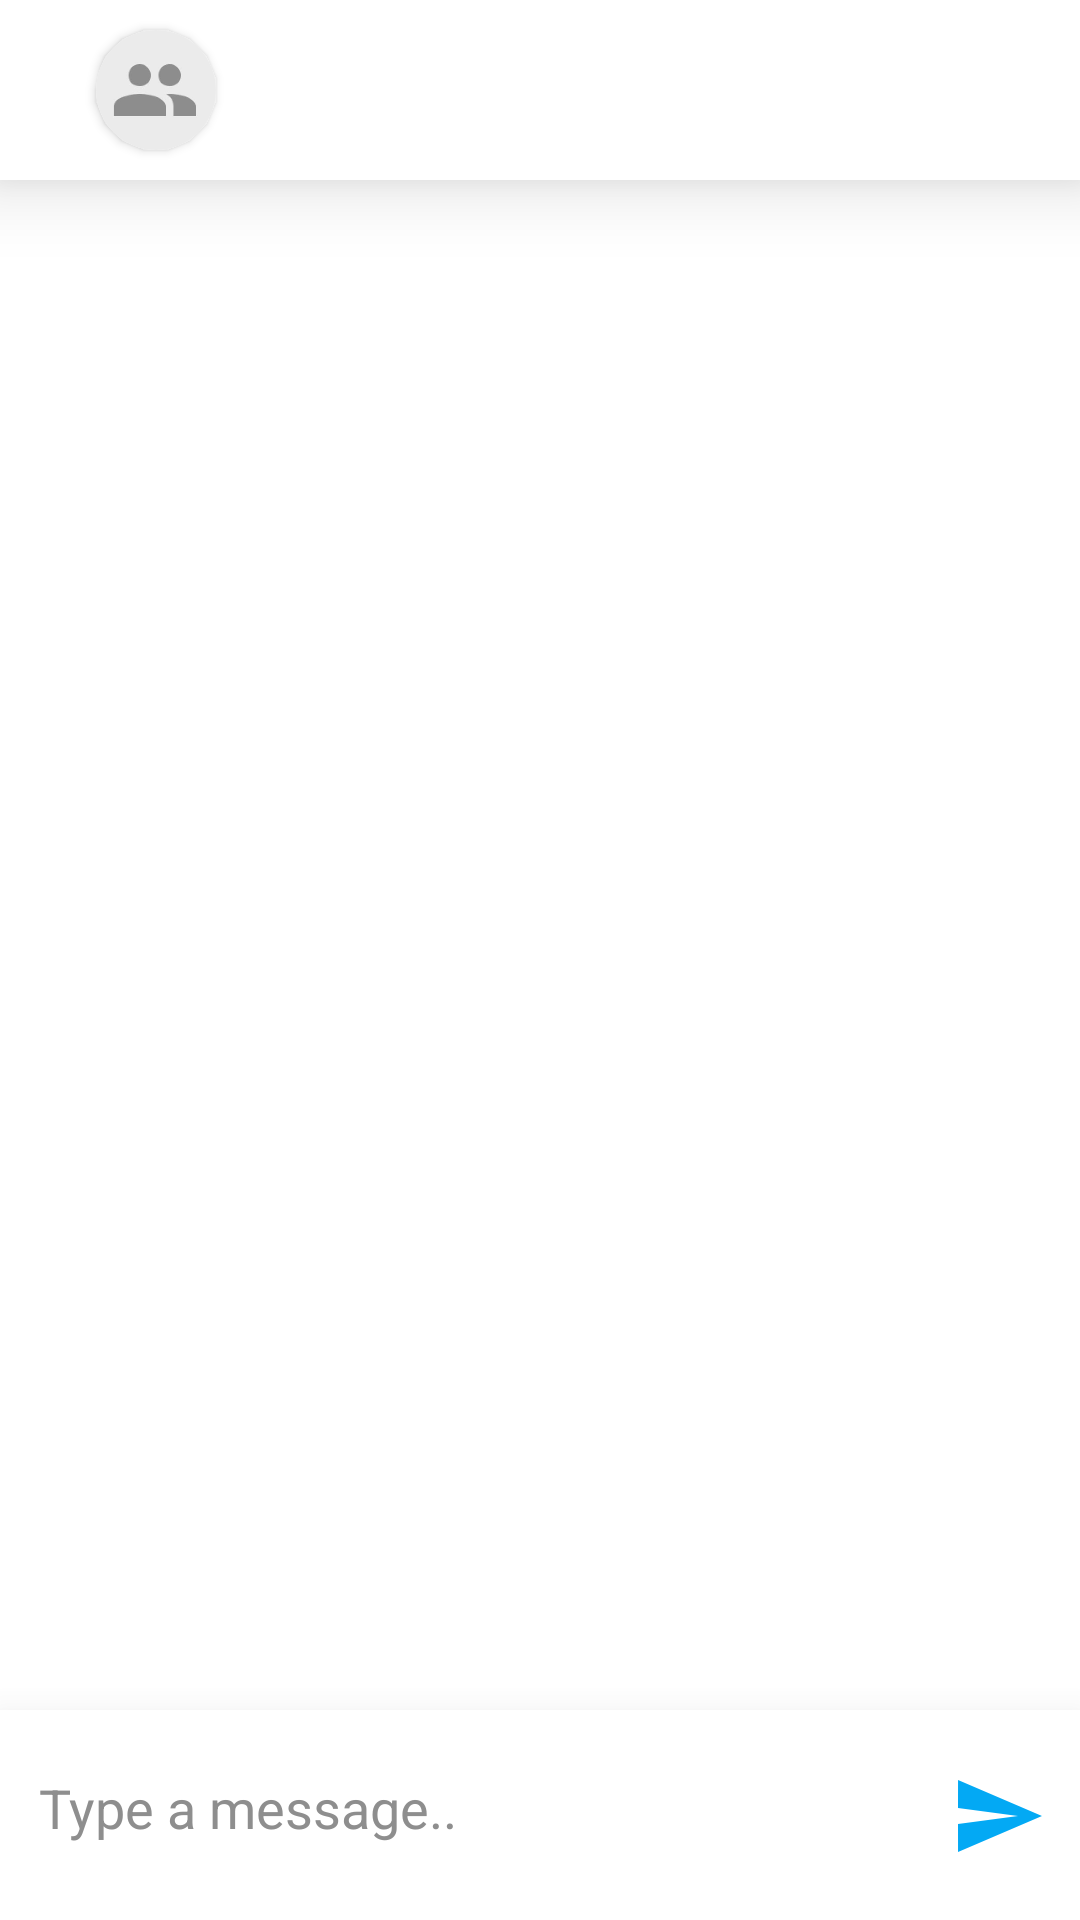

Android layout source for this screen:
<!-- AndroidManifest.xml: application theme Theme.AllAroundApp -->
<!-- res/layout/fragment_group_chat.xml -->
<?xml version="1.0" encoding="utf-8"?>
<layout xmlns:app="http://schemas.android.com/apk/res-auto"
    xmlns:android="http://schemas.android.com/apk/res/android"
    xmlns:tools="http://schemas.android.com/tools">

    <data>

    </data>

    <androidx.constraintlayout.widget.ConstraintLayout
        android:layout_width="match_parent"
        android:layout_height="match_parent">

        <androidx.constraintlayout.widget.ConstraintLayout
            android:id="@+id/topBar"
            android:layout_width="match_parent"
            android:layout_height="60dp"
            app:layout_constraintTop_toTopOf="parent"
            android:background="@color/white"
            android:elevation="15dp">

            <androidx.cardview.widget.CardView
                android:id="@+id/groupChatPhotoCard"
                app:layout_constraintStart_toStartOf="@id/topBar"
                app:layout_constraintTop_toTopOf="@id/topBar"
                app:layout_constraintBottom_toBottomOf="@id/topBar"
                android:layout_width="wrap_content"
                android:layout_height="wrap_content"
                app:cardCornerRadius="100dp"
                android:layout_marginStart="32dp">

                <ImageView
                    android:id="@+id/groupChatImage"
                    android:layout_width="40dp"
                    android:layout_height="40dp"
                    android:scaleType="centerCrop"
                    android:src="@drawable/no_group_image"/>
            </androidx.cardview.widget.CardView>

            <TextView
                android:id="@+id/tvChatPartner"
                android:layout_width="wrap_content"
                android:layout_height="wrap_content"
                android:layout_marginStart="16dp"
                tools:text="test group"
                android:textSize="16sp"
                android:textColor="@color/secondaryGrey"
                app:layout_constraintStart_toEndOf="@id/groupChatPhotoCard"
                app:layout_constraintTop_toTopOf="@id/groupChatPhotoCard"
                app:layout_constraintBottom_toBottomOf="@id/groupChatPhotoCard"/>

        </androidx.constraintlayout.widget.ConstraintLayout>

        <androidx.constraintlayout.widget.ConstraintLayout
            android:id="@+id/bottomChatBar"
            android:layout_width="match_parent"
            android:layout_height="70dp"
            app:layout_constraintBottom_toBottomOf="parent"
            android:background="@color/white"
            android:elevation="20dp">

            <EditText
                android:id="@+id/etGroupChatMessage"
                android:layout_width="300dp"
                android:layout_marginEnd="50dp"
                app:layout_constraintTop_toTopOf="parent"
                app:layout_constraintStart_toStartOf="parent"
                app:layout_constraintEnd_toEndOf="parent"
                android:hint="@string/enter_a_message"
                app:layout_constraintBottom_toBottomOf="parent"
                android:padding="8dp"
                android:background="@drawable/enter_message_background"
                android:layout_height="35dp"
                android:textColor="@color/lightSecondaryGrey"
                android:textColorHint="@color/lightSecondaryGrey"/>

            <ImageView
                android:id="@+id/btnSendMessage"
                android:layout_width="wrap_content"
                android:layout_height="wrap_content"
                app:layout_constraintStart_toEndOf="@id/etGroupChatMessage"
                app:layout_constraintEnd_toEndOf="parent"
                android:src="@drawable/ic_send_message"
                app:layout_constraintTop_toTopOf="@id/etGroupChatMessage"
                app:layout_constraintBottom_toBottomOf="@id/etGroupChatMessage"/>

        </androidx.constraintlayout.widget.ConstraintLayout>

        <androidx.recyclerview.widget.RecyclerView
            android:id="@+id/rvGroupChatMessages"
            android:layout_width="match_parent"
            android:layout_height="0dp"
            app:layout_constraintBottom_toTopOf="@+id/bottomChatBar"
            app:layout_constraintTop_toBottomOf="@+id/topBar" />

        <LinearLayout
            android:id="@+id/messageDayLayout"
            android:layout_width="wrap_content"
            android:visibility="gone"
            android:layout_height="wrap_content"
            app:layout_constraintStart_toStartOf="parent"
            app:layout_constraintEnd_toEndOf="parent"
            app:layout_constraintTop_toBottomOf="@id/topBar"
            android:layout_marginTop="8dp">

            <TextView
                android:padding="2dp"
                android:id="@+id/messageDayText"
                android:layout_width="wrap_content"
                android:layout_height="wrap_content"
                android:text="January 12"
                android:textColor="@color/white"
                android:background="@drawable/request_buttons_background"/>

        </LinearLayout>

    </androidx.constraintlayout.widget.ConstraintLayout>
</layout>
<!-- resources referenced by this layout -->
<resources>
  <color name="lightSecondaryGrey">#8e8e8e</color>
  <color name="secondaryGrey">#616161</color>
  <color name="white">#FFFFFFFF</color>
  <!-- drawable enter_message_background (drawable) -->
  <?xml version="1.0" encoding="utf-8"?>
  <selector xmlns:android="http://schemas.android.com/apk/res/android">
      <item>
          <shape android:shape="rectangle">
              <solid android:color="@color/lightGray" />
              <corners android:radius="15dp" />
          </shape>
      </item>
  </selector>
  <!-- drawable ic_send_message (drawable) -->
  <vector xmlns:android="http://schemas.android.com/apk/res/android"
      android:width="32dp"
      android:height="32dp"
      android:viewportWidth="24"
      android:viewportHeight="24"
      android:tint="@color/primaryBlue"
      android:autoMirrored="true">
    <path
        android:fillColor="@android:color/white"
        android:pathData="M2.01,21L23,12 2.01,3 2,10l15,2 -15,2z"/>
  </vector>
  <!-- drawable no_group_image: jpg bitmap (drawable, 6651 bytes) -->
  <!-- drawable request_buttons_background (drawable) -->
  <?xml version="1.0" encoding="utf-8"?>
  <selector xmlns:android="http://schemas.android.com/apk/res/android">
      <item>
          <shape android:shape="rectangle">
              <solid android:color="@color/primaryBlue" />
              <corners android:radius="6dp" />
          </shape>
      </item>
  </selector>
  <string name="enter_a_message">Type a message..</string>
  <style name="Theme.AllAroundApp" parent="Theme.MaterialComponents.Light.NoActionBar">
          
          <item name="colorPrimary">@color/primaryBlue</item>
          <item name="colorPrimaryVariant">@color/darkPrimaryBlue</item>
          <item name="colorOnPrimary">@color/black</item>
          
          <item name="colorSecondary">@color/secondaryGrey</item>
          <item name="colorSecondaryVariant">@color/lightSecondaryGrey</item>
          <item name="colorOnSecondary">@color/white</item>
          
          <item name="android:statusBarColor" tools:targetApi="l">?attr/colorPrimaryVariant</item>
          
      </style>
  <color name="primaryBlue">#03a9f4</color>
  <color name="darkPrimaryBlue">#007ac1</color>
  <color name="black">#FF000000</color>
</resources>
